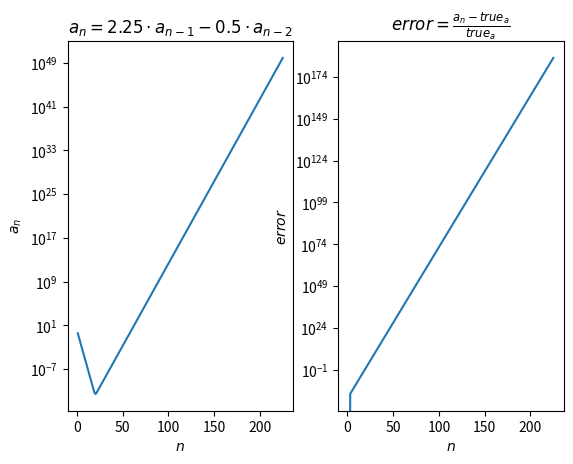

Recreate this plot in Python.
import math
import numpy as np
import matplotlib.pyplot as plt


def true_function(n):
    return (4**(1-n))/3

# a_n+1 = 2.25*a_n - 0.5*a_n-1 => a_n = 2.25*a_n-1 - 0.5*a_n-2

#tworzenie ciagu
n = 225
xData = [1,2]
anData = [1/3, 1/12]
errorData = [0, 0]
for i in range(2, n):
    xData.append(i+1)
    anData.append(2.25*anData[i-1]-0.5*anData[i-2])
    true_value = true_function(i+1)
    errorData.append((abs(anData[i]-true_value))/true_value)

#zmiana typu danych
xData = np.array(xData)
anData = np.array(anData)
errorData = np.array(errorData)

#wyswietlanie n dla ktorego wykres zaczyna rosnac
last_n = xData[np.argmin(anData)]
print("n =", last_n)
print("a_n =", anData[last_n-1])
print("true_a_n =", true_function(int(last_n)))

#rysowanie wykresu
#wykres a_n
plt.subplot(1,2,1)
plt.title(r"$a_n = 2.25 \cdot a_{n-1} - 0.5 \cdot a_{n-2}$")
plt.xlabel(r"$n$")
plt.ylabel(r"$a_n$")
plt.yscale("log")
plt.plot(xData, anData)
#wykres bledu
plt.subplot(1,2,2)
plt.title(r"$error = \frac{a_n-true_a}{true_a}$")
plt.xlabel(r"$n$")
plt.ylabel(r"$error$")
plt.yscale("log")
plt.plot(xData, errorData)
plt.show()



